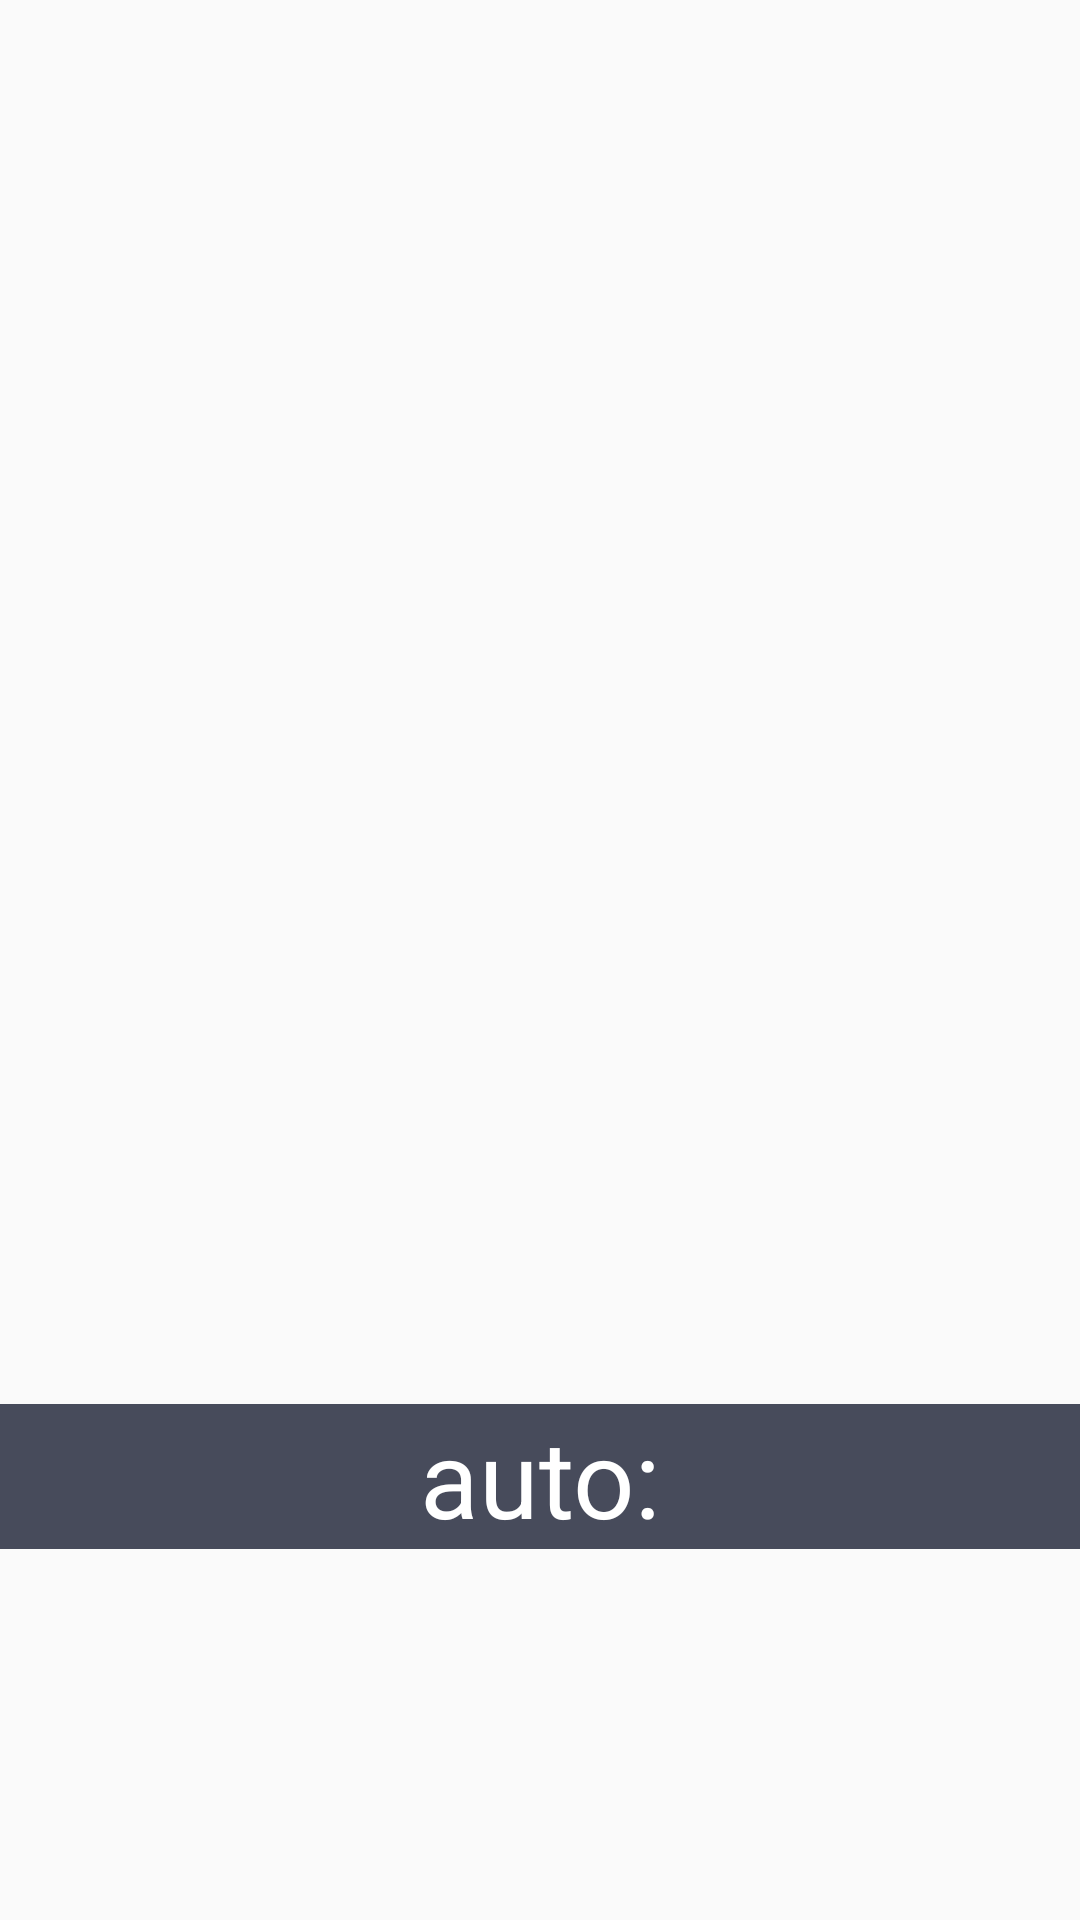

Produce the Android XML layout that renders to this screen, including the resource entries it uses.
<!-- AndroidManifest.xml: application theme Theme.AppCompat.Light.NoActionBar -->
<!-- res/layout/fragment_auto.xml -->
<?xml version="1.0" encoding="utf-8"?>
<RelativeLayout xmlns:android="http://schemas.android.com/apk/res/android"
    xmlns:app="http://schemas.android.com/apk/res-auto"
    xmlns:tools="http://schemas.android.com/tools"
    android:layout_width="match_parent"
    android:layout_height="match_parent"
    tools:context=".Fragments.AutoFragment">

    

        <LinearLayout
            android:layout_width="match_parent"
            android:layout_height="161dp"
            android:layout_alignParentBottom="true"
            android:layout_alignParentStart="true"
            android:layout_marginBottom="11dp"
            android:orientation="vertical">

            <TextView
                style="@style/TextoDetalle"
                android:text="auto:"
                android:textSize="36dp"
                android:gravity="center"/>

        </LinearLayout>
</RelativeLayout>
<!-- resources referenced by this layout -->
<resources>
  <style name="TextoDetalle" parent="AppTheme">
          <item name="android:textColor">@color/blanco</item>
          <item name="android:background">@color/heat_metal1</item>
          <item name="android:textAppearance">?android:attr/textAppearanceSmall</item>
          <item name="android:layout_height">wrap_content</item>
          <item name="android:layout_width">match_parent</item>
      </style>
  <style name="AppTheme" parent="Theme.AppCompat.Light.DarkActionBar">
          
          <item name="colorPrimary">@color/colorPrimary</item>
          <item name="colorPrimaryDark">@color/colorPrimaryDark</item>
          <item name="colorAccent">@color/colorAccent</item>
      </style>
  <color name="blanco">#FFFFFF</color>
  <color name="heat_metal1">#474b5b</color>
  <color name="colorPrimary">#3F51B5</color>
  <color name="colorPrimaryDark">#303F9F</color>
  <color name="colorAccent">#FF4081</color>
</resources>
